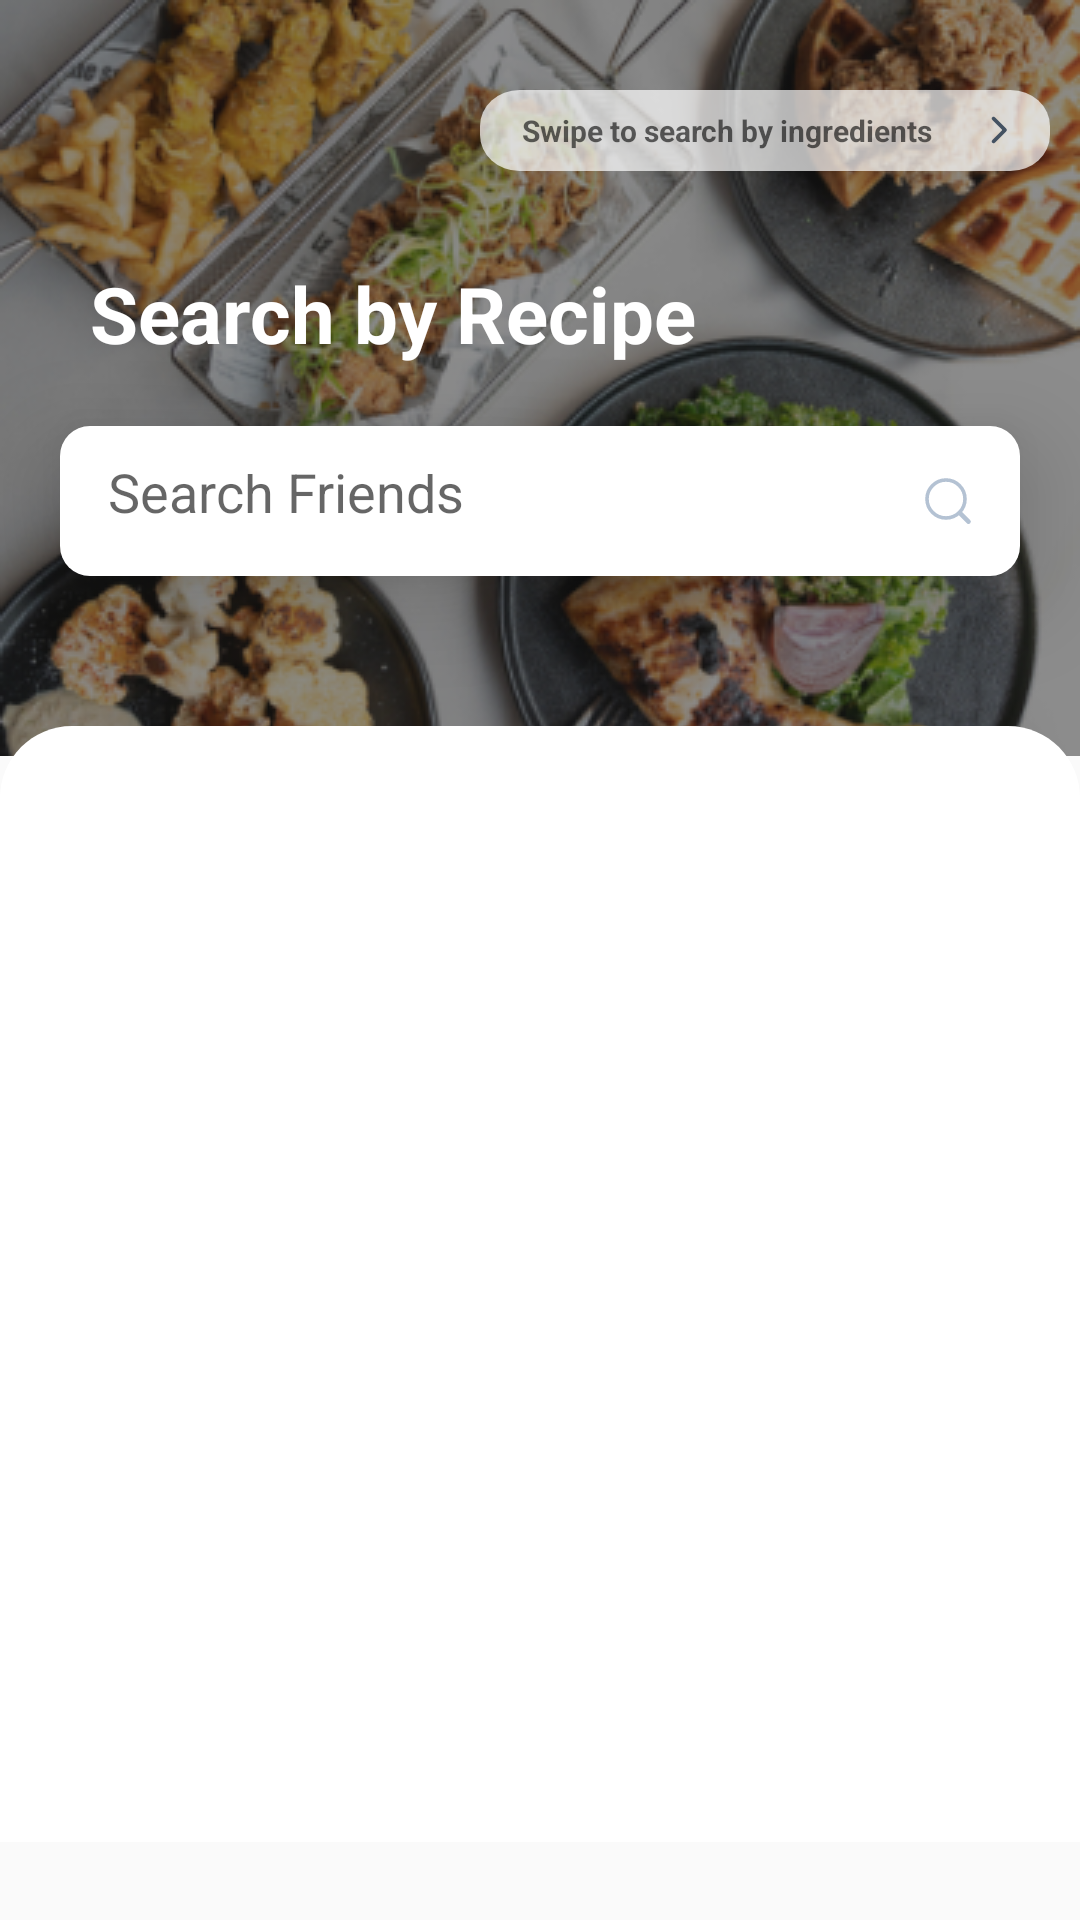

Layout XML and referenced resources for this Android screen:
<!-- AndroidManifest.xml: application theme AppTheme -->
<!-- res/layout/fragment_recipe.xml -->
<?xml version="1.0" encoding="utf-8"?>
<androidx.constraintlayout.widget.ConstraintLayout xmlns:android="http://schemas.android.com/apk/res/android"
    xmlns:tools="http://schemas.android.com/tools"
    android:layout_width="match_parent"
    android:layout_height="match_parent"
    xmlns:app="http://schemas.android.com/apk/res-auto"
    tools:context=".Recipe">

    

    <androidx.appcompat.widget.AppCompatImageView
        android:layout_width="match_parent"
        android:layout_height="wrap_content"
        app:layout_constraintTop_toTopOf="parent"
        app:layout_constraintStart_toStartOf="parent"
        android:src="@drawable/recipe_bg"
        android:scaleType="centerCrop"
        />

    <androidx.appcompat.widget.AppCompatEditText
        android:id="@+id/swipe"
        android:layout_width="190dp"
        android:layout_height="wrap_content"
        android:paddingTop="4dp"
        android:paddingBottom="4dp"
        android:paddingStart="14dp"
        android:paddingEnd="14dp"
        app:layout_constraintEnd_toEndOf="parent"
        app:layout_constraintTop_toTopOf="parent"
        android:background="@drawable/ic_btn"
        android:hint="Swipe to search by ingredients"
        android:drawableRight="@drawable/arrow"
        android:textSize="10sp"
        android:layout_marginTop="30dp"
        android:layout_marginRight="10dp"
        android:textColor="#445262"
        android:textStyle="bold"
        />

    <androidx.appcompat.widget.AppCompatTextView
        android:id="@+id/recipe_type"
        android:layout_width="wrap_content"
        android:layout_height="wrap_content"
        app:layout_constraintStart_toStartOf="parent"
        app:layout_constraintTop_toBottomOf="@id/swipe"
        android:text="Search by Recipe"
        android:textColor="#FFFFFF"
        android:textStyle="bold"
        android:textSize="26sp"
        android:layout_marginTop="30dp"
        android:layout_marginStart="30dp"
        android:layout_marginLeft="30dp" />

    <androidx.appcompat.widget.AppCompatEditText
        android:layout_width="match_parent"
        android:layout_height="50dp"
        android:background="@drawable/search_background"
        android:layout_marginStart="20dp"
        android:layout_marginEnd="20dp"
        android:padding="16dp"
        android:layout_marginTop="20dp"
        android:elevation="20dp"
        app:layout_constraintTop_toBottomOf="@id/recipe_type"
        app:layout_constraintStart_toStartOf="parent"
        android:drawableRight="@drawable/search_button"
        android:id="@+id/search_friends"
        android:hint="Search Friends"/>

    <androidx.appcompat.widget.AppCompatImageView
        android:id="@+id/mask"
        android:layout_width="match_parent"
        android:layout_height="wrap_content"
        app:layout_constraintTop_toBottomOf="@id/recipe_type"
        app:layout_constraintStart_toStartOf="parent"
        android:scaleType="centerCrop"
        android:layout_marginTop="34dp"
        android:src="@drawable/mask"/>

    <androidx.recyclerview.widget.RecyclerView
        android:layout_width="match_parent"
        android:layout_height="wrap_content"
        app:layout_constraintTop_toTopOf="@+id/mask"
        app:layout_constraintStart_toStartOf="parent"
        android:layout_marginTop="100dp"
        android:layout_marginLeft="30dp"
        android:layout_marginRight="30dp"/>

</androidx.constraintlayout.widget.ConstraintLayout>
<!-- resources referenced by this layout -->
<resources>
  <!-- drawable arrow (drawable) -->
  <vector xmlns:android="http://schemas.android.com/apk/res/android"
      android:width="6dp"
      android:height="10dp"
      android:viewportWidth="6"
      android:viewportHeight="10">
    <path
        android:pathData="M5.4243,5.4243C5.6586,5.1899 5.6586,4.8101 5.4243,4.5757L1.6059,0.7574C1.3716,0.523 0.9917,0.523 0.7574,0.7574C0.523,0.9917 0.523,1.3716 0.7574,1.6059L4.1515,5L0.7574,8.3941C0.523,8.6284 0.523,9.0083 0.7574,9.2426C0.9917,9.477 1.3716,9.477 1.6059,9.2426L5.4243,5.4243ZM4,5.6H5V4.4H4V5.6Z"
        android:fillColor="#445262"/>
  </vector>
  <!-- drawable ic_btn (drawable) -->
  <vector xmlns:android="http://schemas.android.com/apk/res/android"
      android:width="173dp"
      android:height="27dp"
      android:viewportWidth="173"
      android:viewportHeight="27">
    <path
        android:pathData="M12,0L161,0A12,12 0,0 1,173 12L173,15A12,12 0,0 1,161 27L12,27A12,12 0,0 1,0 15L0,12A12,12 0,0 1,12 0z"
        android:fillColor="#ffffff"
        android:fillAlpha="0.7"/>
  </vector>
  <!-- drawable mask (drawable) -->
  <vector xmlns:android="http://schemas.android.com/apk/res/android"
      android:width="360dp"
      android:height="458dp"
      android:viewportWidth="360"
      android:viewportHeight="458">
    <path
        android:pathData="M0,110C0,96.745 10.745,86 24,86H336C349.255,86 360,96.745 360,110V498H0V110Z"
        android:fillColor="#ffffff"/>
  </vector>
  <!-- drawable recipe_bg: png bitmap (drawable, 183841 bytes) -->
  <!-- drawable search_background (drawable) -->
  <?xml version="1.0" encoding="utf-8"?>
  <selector xmlns:android="http://schemas.android.com/apk/res/android">
  
    <item>
      <shape
          android:shape="rectangle"
          >
  
        <solid
            android:color="#FFFFFF"
            />
  
        <padding
            android:left="12dp"
            android:right="12dp"
            android:top="8dp"
            android:bottom="8dp"
            />
  
        <corners
            android:radius="10dp"
            />
  
      </shape>
    </item>
  </selector>
  <!-- drawable search_button (drawable) -->
  <vector xmlns:android="http://schemas.android.com/apk/res/android"
      android:width="16dp"
      android:height="16dp"
      android:viewportWidth="16"
      android:viewportHeight="16">
    <path
        android:pathData="M7.3274,13.6548C10.8219,13.6548 13.6548,10.8219 13.6548,7.3274C13.6548,3.8329 10.8219,1 7.3274,1C3.8329,1 1,3.8329 1,7.3274C1,10.8219 3.8329,13.6548 7.3274,13.6548Z"
        android:strokeWidth="1.2"
        android:fillColor="#00000000"
        android:fillType="evenOdd"
        android:strokeColor="#B4C2D3"/>
    <path
        android:pathData="M11.7254,11.7736L11.7254,11.7736A0.3955,0.3955 0,0 1,12.2847 11.7736L15.0811,14.5699A0.3955,0.3955 0,0 1,15.0811 15.1292L15.0811,15.1292A0.3955,0.3955 0,0 1,14.5218 15.1292L11.7254,12.3328A0.3955,0.3955 0,0 1,11.7254 11.7736z"
        android:strokeWidth="0.790926"
        android:fillColor="#00000000"
        android:strokeColor="#B4C2D3"/>
  </vector>
  <style name="AppTheme" parent="Theme.AppCompat.Light.DarkActionBar">
          
  
          <item name="colorPrimary">@color/colorPrimary</item>
          <item name="colorPrimaryDark">@color/colorPrimaryDark</item>
          <item name="colorAccent">@color/colorAccent</item>
      </style>
  <color name="colorPrimary">#34A853</color>
  <color name="colorPrimaryDark">#34A853</color>
  <color name="colorAccent">#03DAC5</color>
</resources>
